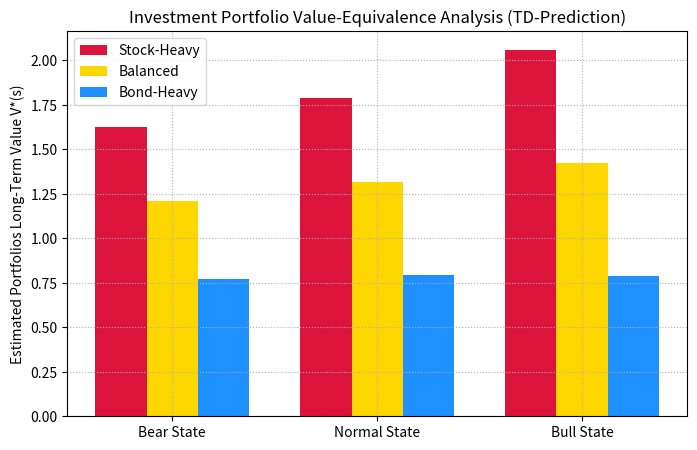

Write the Python code that produced this figure.
"""
Experiment 35: Value-Equivalence Prediction Model for Portfolios
Objective: Estimate long-term portfolio returns of Stock-heavy, Bond-heavy, and Balanced allocation policies.
Method: Temporal Difference (TD) Value Prediction
"""

import numpy as np
import matplotlib.pyplot as plt

class FinancialMarketEnv:
    def __init__(self):
        # Market states: 0: Bear Market, 1: Normal Market, 2: Bull Market
        self.n_states = 3
        # Transitions between market phases
        self.T = np.array([
            [0.4, 0.4, 0.2],  # From Bear
            [0.15, 0.6, 0.25], # From Normal
            [0.1, 0.3, 0.6]   # From Bull
        ])
        
        # Returns for each asset in [Bear, Normal, Bull] states
        # Asset 0: Stocks, Asset 1: Bonds
        self.asset_returns = np.array([
            [-0.10, 0.08, 0.22],  # Stocks
            [ 0.04, 0.04, 0.02]   # Bonds (stable)
        ])
        self.reset()
        
    def reset(self):
        self.state = 1  # Start in Normal market
        return self.state
        
    def step(self, allocation):
        # allocation: [weight_stocks, weight_bonds]
        next_state = np.random.choice(self.n_states, p=self.T[self.state])
        
        # Calculate return
        returns = self.asset_returns[0, self.state] * allocation[0] + self.asset_returns[1, self.state] * allocation[1]
        
        self.state = next_state
        return next_state, returns

def estimate_portfolio_value(env, allocation, episodes=500, steps_per_ep=30, lr=0.05, gamma=0.95):
    """Estimate portfolio value function V(s) using TD(0) prediction"""
    V = np.zeros(env.n_states)
    
    for ep in range(episodes):
        state = env.reset()
        for step in range(steps_per_ep):
            next_state, reward = env.step(allocation)
            
            # TD update: V(S) <- V(S) + alpha * [R + gamma * V(S') - V(S)]
            V[state] += lr * (reward + gamma * V[next_state] - V[state])
            state = next_state
            
    return V

if __name__ == "__main__":
    env = FinancialMarketEnv()
    
    # Portfolio allocations
    portfolios = {
        "Stock-Heavy (90/10)": [0.9, 0.1],
        "Bond-Heavy (10/90)": [0.1, 0.9],
        "Balanced (50/50)": [0.5, 0.5]
    }
    
    results = {}
    for name, alloc in portfolios.items():
        V_est = estimate_portfolio_value(env, alloc)
        results[name] = V_est
        print(f"Portfolio {name} Estimated Long-Term Values V(s):")
        print(f"  Bear Market:   {V_est[0]:.4f}")
        print(f"  Normal Market: {V_est[1]:.4f}")
        print(f"  Bull Market:   {V_est[2]:.4f}\n")
        
    # Save a comparison bar chart
    categories = ["Bear State", "Normal State", "Bull State"]
    x = np.arange(len(categories))
    width = 0.25
    
    fig, ax = plt.subplots(figsize=(8, 5))
    rects1 = ax.bar(x - width, [results["Stock-Heavy (90/10)"][i] for i in range(3)], width, label="Stock-Heavy", color="crimson")
    rects2 = ax.bar(x, [results["Balanced (50/50)"][i] for i in range(3)], width, label="Balanced", color="gold")
    rects3 = ax.bar(x + width, [results["Bond-Heavy (10/90)"][i] for i in range(3)], width, label="Bond-Heavy", color="dodgerblue")
    
    ax.set_ylabel("Estimated Portfolios Long-Term Value V*(s)")
    ax.set_title("Investment Portfolio Value-Equivalence Analysis (TD-Prediction)")
    ax.set_xticks(x)
    ax.set_xticklabels(categories)
    ax.legend()
    ax.grid(True, linestyle=":")
    plt.savefig("exp_35_portfolio_value_equivalence.png")
    plt.close()
    
    print("Portfolio comparison completed. Comparison saved as exp_35_portfolio_value_equivalence.png")
